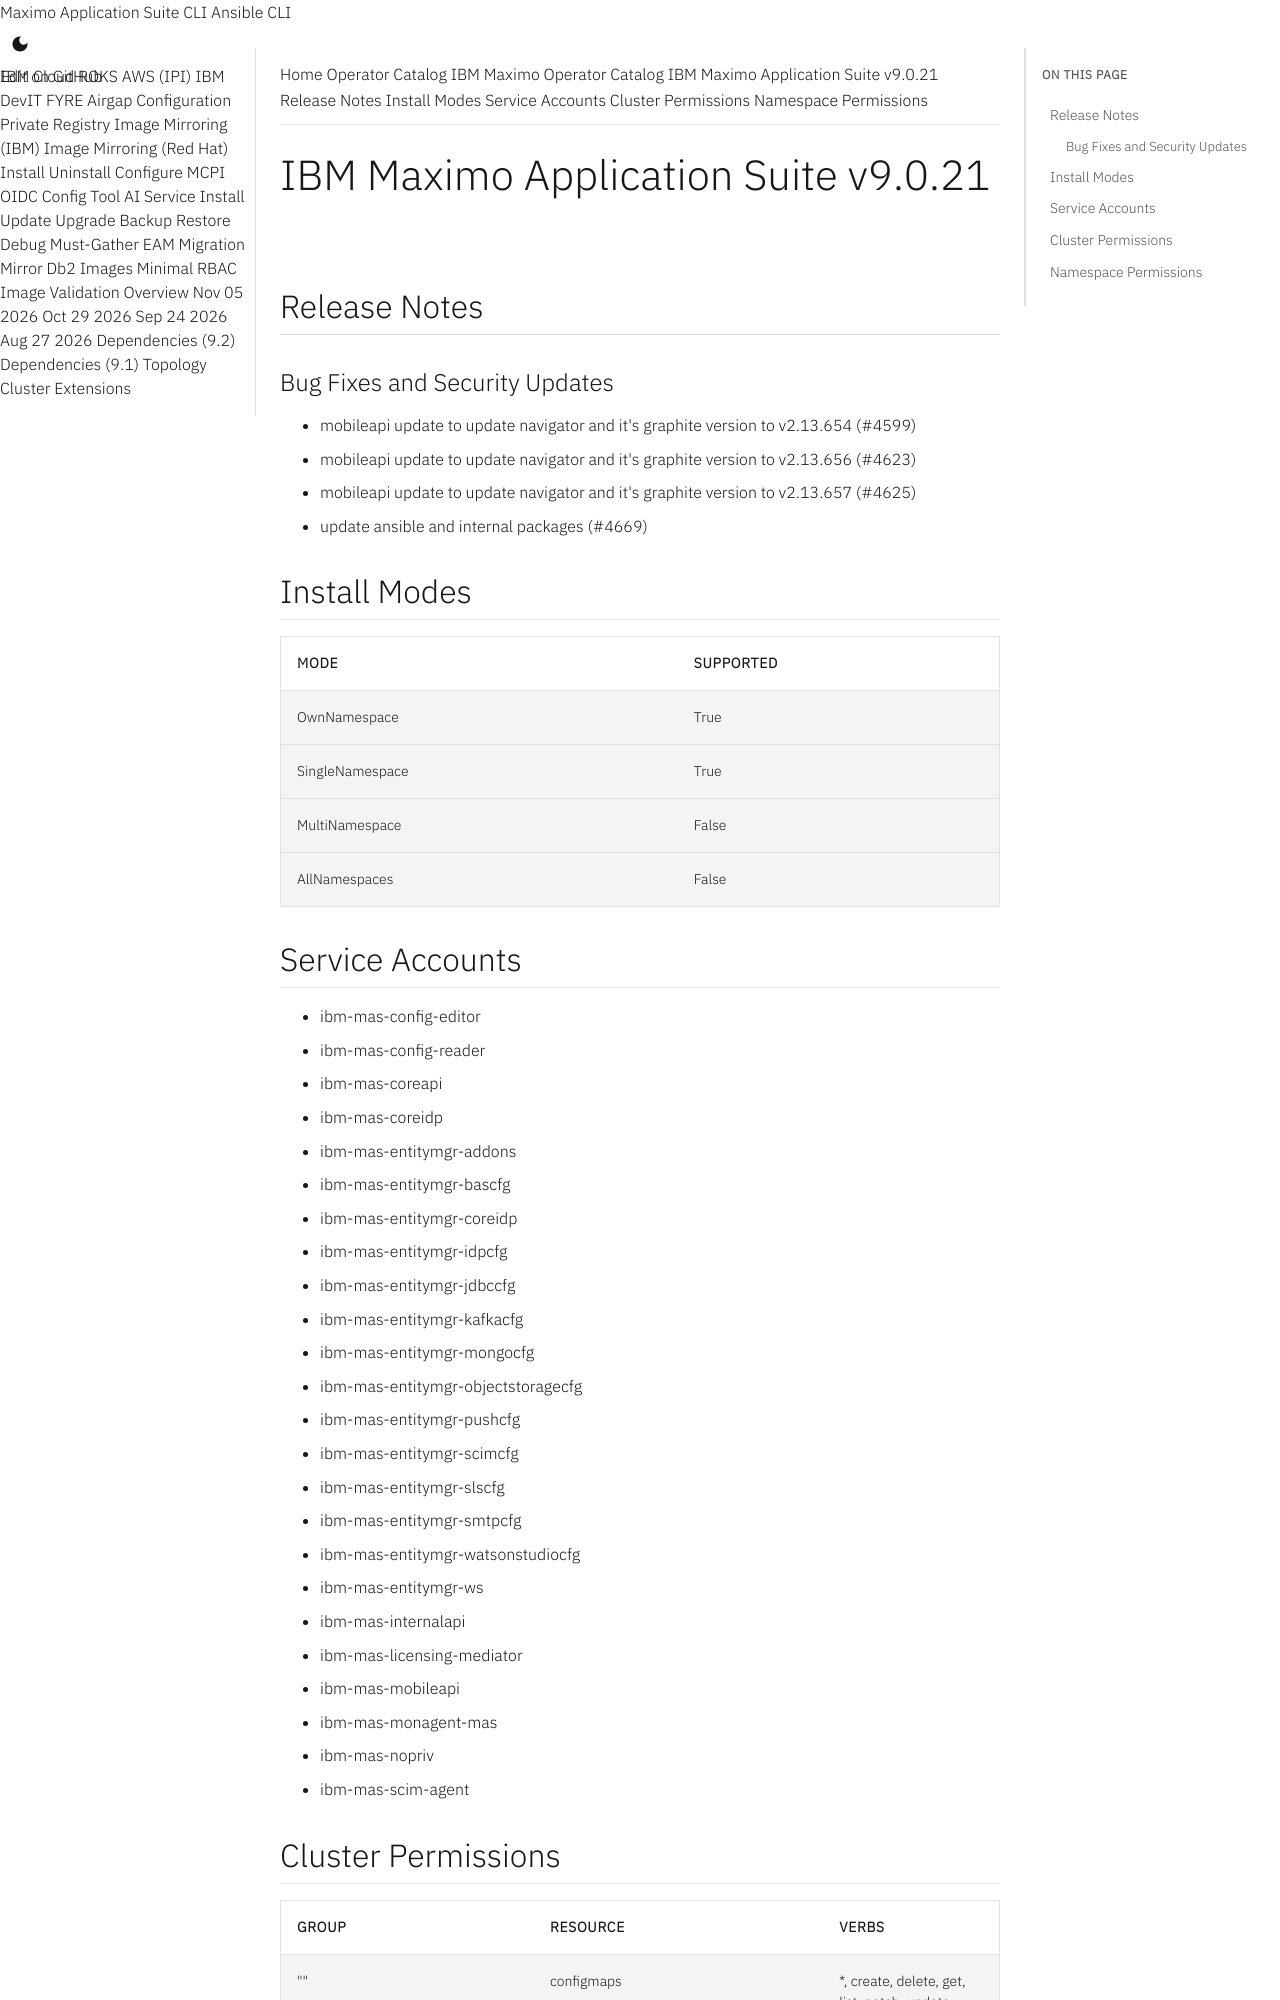

repository: ibm-mas/cli · page: catalogs/packages/ibm-mas/9.0.21/index.html · generator: mkdocs

extra_breadcrumb_title_1: Operator Catalog
extra_breadcrumb_title_2: IBM Maximo Operator Catalog
extra_breadcrumb_url_2: ../../../
nav_title: Operator Catalog

IBM Maximo Application Suite v9.0.21
================================================================================

Release Notes
--------------------------------------------------------------------------------
### Bug Fixes and Security Updates
- mobileapi update to update navigator and it's graphite version to v2.13.654 (#4599)
- mobileapi update to update navigator and it's graphite version to v2.13.656 (#4623)
- mobileapi update to update navigator and it's graphite version to v2.13.657 (#4625)
- update ansible and internal packages (#4669)

Install Modes
--------------------------------------------------------------------------------
| Mode                 | Supported |
| :------------------- | :-------- |
| OwnNamespace         | True      |
| SingleNamespace      | True      |
| MultiNamespace       | False     |
| AllNamespaces        | False     |

Service Accounts
--------------------------------------------------------------------------------
- ibm-mas-config-editor
- ibm-mas-config-reader
- ibm-mas-coreapi
- ibm-mas-coreidp
- ibm-mas-entitymgr-addons
- ibm-mas-entitymgr-bascfg
- ibm-mas-entitymgr-coreidp
- ibm-mas-entitymgr-idpcfg
- ibm-mas-entitymgr-jdbccfg
- ibm-mas-entitymgr-kafkacfg
- ibm-mas-entitymgr-mongocfg
- ibm-mas-entitymgr-objectstoragecfg
- ibm-mas-entitymgr-pushcfg
- ibm-mas-entitymgr-scimcfg
- ibm-mas-entitymgr-slscfg
- ibm-mas-entitymgr-smtpcfg
- ibm-mas-entitymgr-watsonstudiocfg
- ibm-mas-entitymgr-ws
- ibm-mas-internalapi
- ibm-mas-licensing-mediator
- ibm-mas-mobileapi
- ibm-mas-monagent-mas
- ibm-mas-nopriv
- ibm-mas-scim-agent
